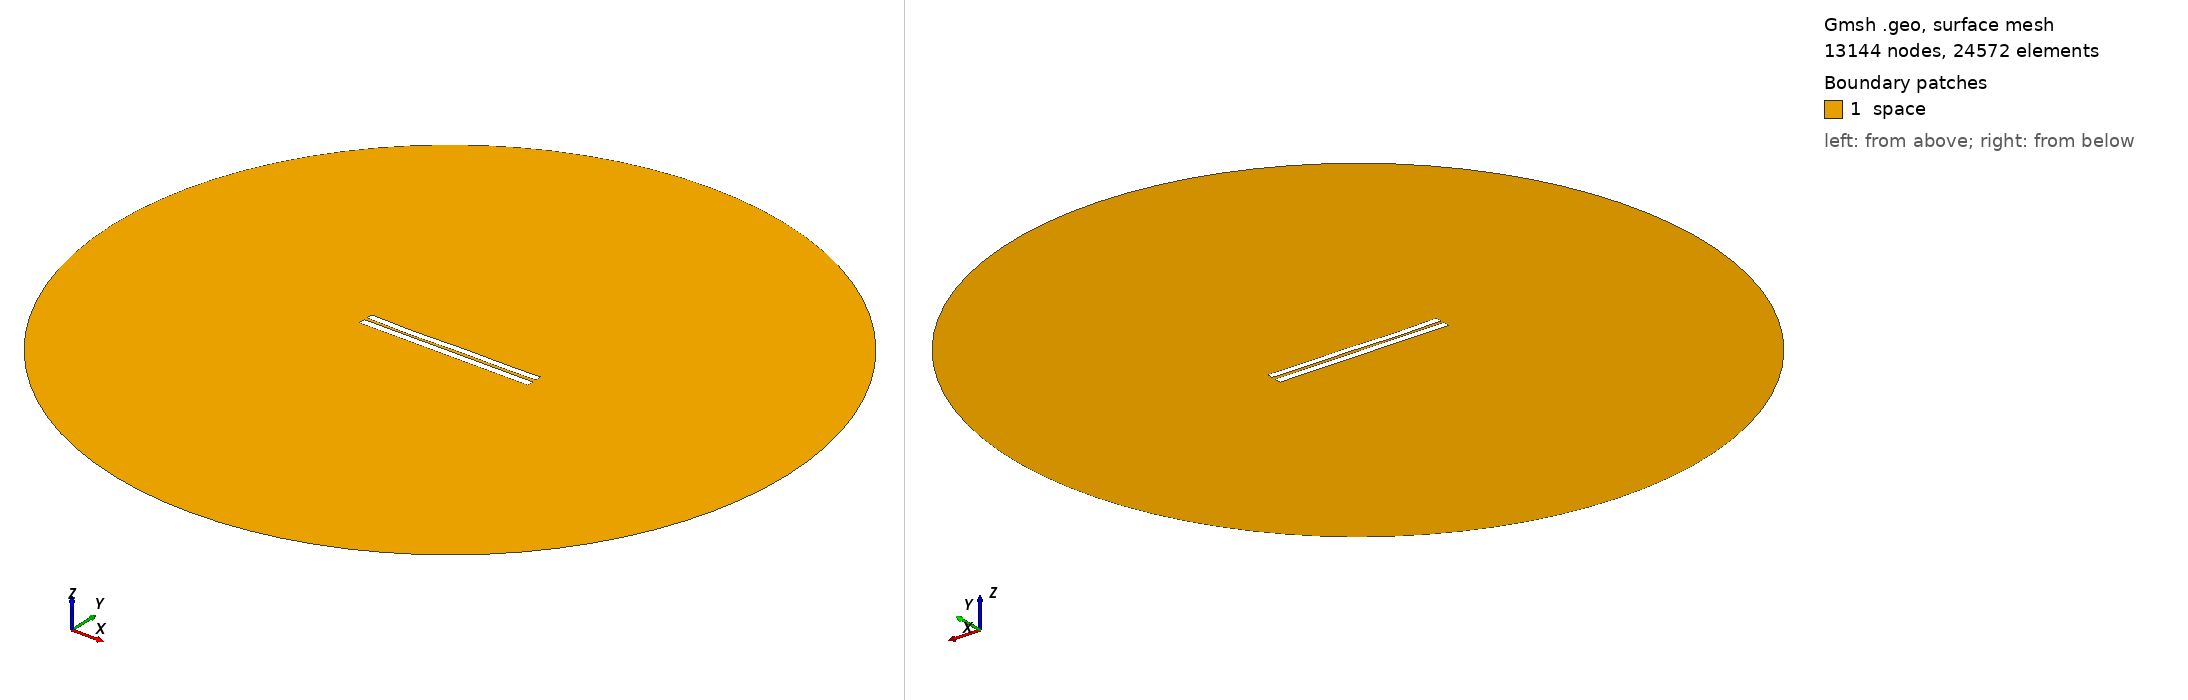

Gmsh geometry script, surface-meshed: 13144 nodes, 24572 surface elements. Boundary patches (legend numbers): 1 space. Left view from above one corner, right view from below the opposite corner. Legend entries are the model's physical surfaces. The drawing asked Gmsh for element sizes between 1% and 20% of the model's largest extent; the script's own settings can give other sizes.

=== 4001.geo (drawn) ===
//---------------------------------------
// Geometry kernel
//---------------------------------------

SetFactory("OpenCASCADE");



//---------------------------------------
// Parameters of the geometry
//---------------------------------------

// Overetch of the upper plate
overetch = 0.125;

// Distance between the plates
distance = 1.75;

// Discretization over the x axis (for the deformation)
nx = 50; 

// Length of the plate
L = 100 - overetch; 

// Number of modes
n = 4; 

// 1st mode coefficient
coeff(1) = 0.0;
beta(1) = 0.596864 * 3.1415926535 / L;

// 2nd mode coefficient
coeff(2) = -0.15;
beta(2) = 1.49418 * 3.1415926535 / L;

// 3rd mode coefficient
coeff(3) = -0.15;
beta(3) = 2.50025 * 3.1415926535 / L;

// 4th mode coefficient
coeff(4) = -0.15;
beta(4) = 3.49999 * 3.1415926535 / L;



//---------------------------------------
// Upper plate (deformed rectangle)
//---------------------------------------

// Coordiantes of the upper plate
xmin = -50;
xmax = 50 - overetch;

// Height of the upper plate
yheight = 4 - 2 * overetch;

// Indexes of the points
UpperID[] = {};
LowerID[] = {};
LeftID[] = {};
RightID[] = {};

// Point index
p = 1;

// Horizontal edges
For i In {1:nx}
    x = xmin + (i-1)*(xmax - xmin)/(nx-1);

    y_bottom = distance / 2 + overetch;
    For j In {1:n}
        C = (Cosh(beta(j)*L) + Cos(beta(j)*L)) / (Sinh(beta(j)*L) + Sin(beta(j)*L));
        y_bottom  = y_bottom + coeff(j) * (Cosh(beta(j)*(x+50)) - Cos(beta(j)*(x+50)) - C * (Sinh(beta(j)*(x+50)) - Sin(beta(j)*(x+50))));
    EndFor

    y_top = y_bottom + yheight;

    Point(p) = {x, y_top, 0, 1.0};
    UpperID[i] = p;
    p = p + 1;

    Point(p) = {x, y_bottom, 0, 1.0};
    LowerID[i] = p;
    p = p + 1;
EndFor

// Create point lists
UpperPts[] = {}; LowerPts[] = {};
For i In {1:nx}
  UpperPts[] += {UpperID[i]};
  LowerPts[] += {LowerID[i]};
EndFor

// Build splines
Spline(1) = {UpperPts[]};
Spline(2) = {LowerPts[]};
Line(3) = {LowerPts[nx-1], UpperPts[nx-1]};
Line(4) = {LowerPts[0], UpperPts[0]};

// Build the plane surface
Curve Loop(1) = {2, 3, -1, -4};
Plane Surface(1) = {1};



//---------------------------------------
// Lower plate (rectangle)
//---------------------------------------

// Vertices
Point(1001) = {-50, -1, 0, 1.0};
Point(1002) = { 50, -1, 0, 1.0};
Point(1003) = { 50,  -5, 0, 1.0};
Point(1004) = {-50,  -5, 0, 1.0};

// Edges
Line(5) = {1001, 1002};
Line(6) = {1002, 1003};
Line(7) = {1003, 1004};
Line(8) = {1004, 1001};

// Plane surface
Line Loop(2) = {5, 6, 7, 8};
Plane Surface(2) = {2}; 



//---------------------------------------
// Outer (fictious) boundary
//---------------------------------------

// Points
Point(1005) = {0, 0, 0};       // Center
Point(1006) = {200, 0, 0};     // Start point
Point(1007) = {0, 200, 0};     // 90 degrees
Point(1008) = {-200, 0, 0};    // 180 degrees
Point(1009) = {0, -200, 0};    // 270 degrees

// Circle arcs (each needs start, center, end)
Circle(9) = {1006, 1005, 1007};
Circle(10) = {1007, 1005, 1008};
Circle(11) = {1008, 1005, 1009};
Circle(12) = {1009, 1005, 1006};

// Plane surface for the entire domain
Curve Loop(3) = {9, 10, 11, 12};
Surface(3) = {3};

// Subtract the plates from the whole domain to obtain the actual domain where we want to solve the equations
BooleanDifference{ Surface{3}; Delete; }{ Surface{1}; Surface{2}; Delete; }




//---------------------------------------
// Transfinite Lines/Curves
//---------------------------------------

// Set the number of points on the boundaries
r = 7;

// Plates
Transfinite Curve {1, 2} = 50*r Using Progression 1;
Transfinite Curve {3, 4} = 2*r Using Progression 1;
Transfinite Line {5, 7} = 50*r Using Progression 1;
Transfinite Line {6, 8} = 2*r Using Progression 1;

// Outer boundary
Transfinite Line {9, 10, 11, 12} = 20 Using Progression 1;



//---------------------------------------
// Physical groups
//---------------------------------------                

// Physical curves (boundaries)
Physical Line("force_segment", 10) = {2};
Physical Line("upper_plate", 11) = {1, 3, 4};
Physical Line("lower_plate", 12) = {5, 6, 7, 8};
Physical Line("boundary", 20) = {9, 10, 11, 12};

// Physical Surfaces
Physical Surface("space", 30) = {3};



//---------------------------------------
// 6. Generate the Mesh
//---------------------------------------

// 2D mesh generation
Mesh 2;
